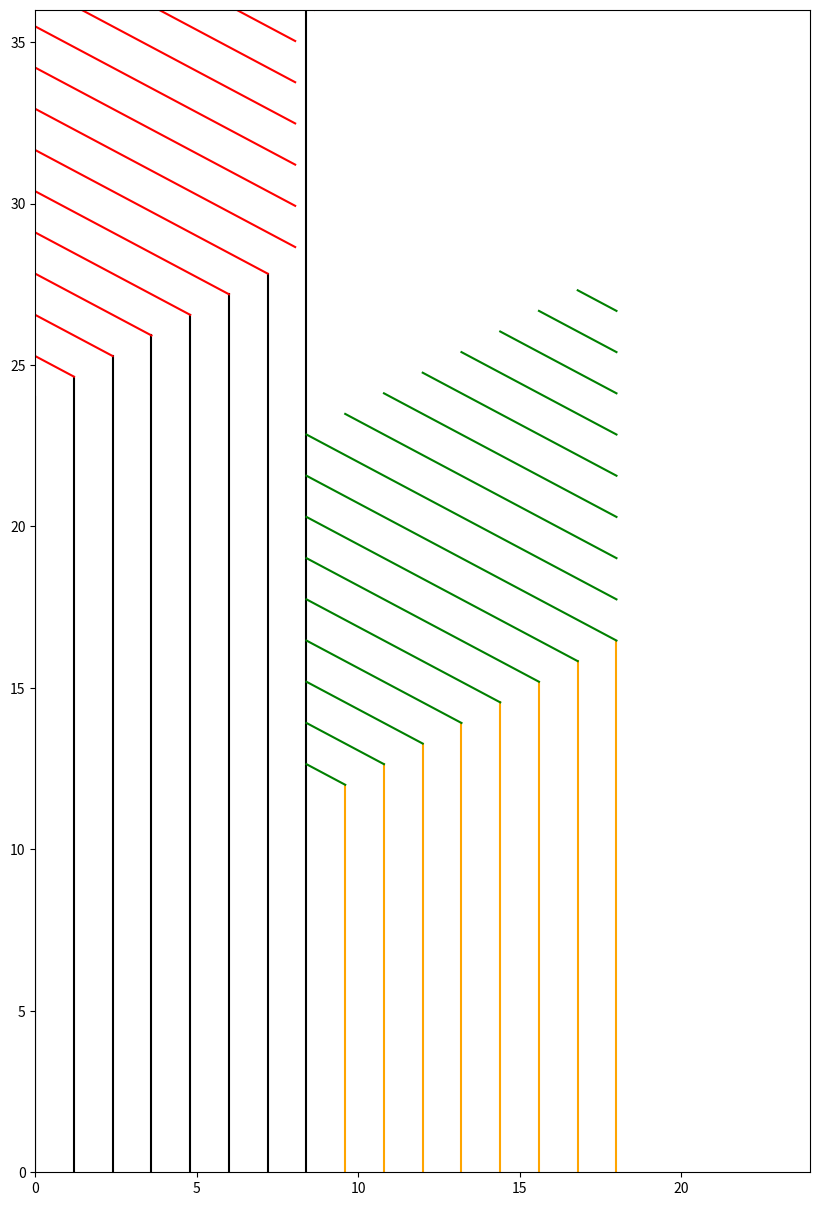

Write the Python code that produced this figure.
import matplotlib.pyplot as plt
import numpy as np
import matplotlib.patches as patches

slat_width = 0.7
slat_sep = 0.5
increment = slat_width+slat_sep

# bottom left coordinate

n_slats = 8
height = 36
width = 24
angle = 28
# transition point on the left panel
p1 = (0, 2 * height/3)
p4 = (n_slats*(increment)+p1[0]-increment, height/3)
p3 = (n_slats*(increment)+p1[0]-increment, 2*height/3)

def triang(arr, angle):
    return np.tan(np.deg2rad(angle))*arr
    
def get_section_1():
    # section 1
    slat_x_a = np.arange(p1[0], n_slats*(increment)+p1[0], increment)
    slat_x_b = slat_x_a

    slat_y_a = np.zeros(n_slats)
    slat_y_b = np.zeros(n_slats) + p1[1] + triang(slat_x_a, angle)

    # section 2
    dummy_n_slats = n_slats *40
    dummy_slat_x_a = np.arange(p1[0], dummy_n_slats*(increment), increment)
    dummy_slat_x_b = dummy_slat_x_a

    dummy_slat_y_a = np.zeros(dummy_n_slats)
    dummy_slat_y_b = np.zeros(dummy_n_slats) + p1[1] + triang(dummy_slat_x_a, angle)

    slope = np.tan(np.deg2rad(angle))

    # dummy_slat_x_c = np.clip(dummy_slat_x_b, 0, slat_x_a[-1])

    # delta_x is known based on the clipping we performed
    # calculate delta_y
    dummy_slat_x_c = dummy_slat_x_b
    dummy_slat_x_c = np.clip(dummy_slat_x_b, p1[0], slat_x_a[-1]-slat_width/2)
    delta_x = dummy_slat_x_b - dummy_slat_x_c
    delta_y = delta_x * slope + p1[0] # this zero is the canvas' leftmost coordinate
    dummy_slat_y_c = dummy_slat_y_b + delta_y
    
    # given point c, calculate point d using the slope
    # first calculate for x = 0, then calculate for y = max_height
    dummy_slat_x_d = np.zeros(len(dummy_slat_x_a))
    dummy_slat_y_d_ = dummy_slat_y_c + slope * dummy_slat_x_c

    # delta_y is known based on the clipping we performed
    dummy_slat_y_d = np.clip(dummy_slat_y_d_, 0, height)

    delta_y = dummy_slat_y_d_ - dummy_slat_y_d
    delta_x = delta_y / slope
    dummy_slat_x_d += delta_x

    idx_to_keep = np.where((dummy_slat_y_d<height+1) & (dummy_slat_y_c<height+1))[0]
    dummy_slat_x_c = dummy_slat_x_c[idx_to_keep]
    dummy_slat_x_d = dummy_slat_x_d[idx_to_keep]
    dummy_slat_y_c = dummy_slat_y_c[idx_to_keep]
    dummy_slat_y_d = dummy_slat_y_d[idx_to_keep]
    # extend the last vertical to the height

    slat_y_b[-1]=height


    return slat_x_a, slat_x_b, dummy_slat_x_c, dummy_slat_x_d, slat_y_a, slat_y_b, dummy_slat_y_c, dummy_slat_y_d

def get_section_2():
    # section 1 (bottom)

    slat_x_a = np.arange(n_slats*(increment)+p1[0], 2*n_slats*(increment)+p1[0], increment)
    # this one to calculate the y_b in the first section a->b
    dummy_slat_x_a_from_zero = np.arange(p1[0], n_slats*(increment)+p1[0], increment)
    # starting at zero

    slat_x_b = slat_x_a

    slat_y_a = np.zeros(n_slats)
    slat_y_b = np.zeros(n_slats) + p4[1] + triang(dummy_slat_x_a_from_zero, angle)

    # section 2
    dummy_n_slats = n_slats *40
    dummy_slat_x_a = np.arange(n_slats*(increment)+p1[0], dummy_n_slats*(increment)+p1[0]+n_slats*(increment)+p1[0], increment)
    dummy_slat_x_a_from_zero = np.arange(p1[0], dummy_n_slats*(increment)+p1[0], increment)
    dummy_slat_x_b = dummy_slat_x_a

    dummy_slat_y_a = np.zeros(dummy_n_slats)
    dummy_slat_y_b = np.zeros(dummy_n_slats) + p4[1] + triang(dummy_slat_x_a_from_zero, angle)

    slope = np.tan(np.deg2rad(angle))

    # dummy_slat_x_c = np.clip(dummy_slat_x_b, 0, slat_x_a[-1])


    dummy_slat_y_c = dummy_slat_y_b
    dummy_slat_x_c = dummy_slat_x_b

    dummy_slat_x_d = np.ones(len(dummy_slat_x_a))*p3[0]#np.clip(dummy_slat_x_c, p3[0], width)
    mx = slope*(p3[0]-dummy_slat_x_c)
    dummy_slat_y_d = dummy_slat_y_c-mx

    dummy_slat_x_c_ = np.clip(dummy_slat_x_c, 0,slat_x_a[-1])
    
    delta_x = dummy_slat_x_c - dummy_slat_x_c_
    dummy_slat_x_c = dummy_slat_x_c_
    delta_y = delta_x * slope
    dummy_slat_y_c += delta_y

    # idx_to_keep = np.where( (dummy_slat_y_d < p3[1]+triang(dummy_slat_x_a, angle)+1) & 
    #                         (dummy_slat_y_c < p3[1]+triang(dummy_slat_x_a, angle)+1))[0]
    
    # extend the last vertical to the height
    start = 8
    xs = [dummy_slat_x_d[start], dummy_slat_x_c[12]]
    ys = [dummy_slat_y_d[start], dummy_slat_y_d[12]]
    a1 = np.array([xs[0], ys[0]])
    a2 = np.array([xs[1], ys[1]])
    for i in range(start,len(dummy_slat_y_d)):
        b1 = np.array([dummy_slat_x_c[i], dummy_slat_y_c[i]])
        b2 = np.array([dummy_slat_x_d[i], dummy_slat_y_d[i]])
        intersect = seg_intersect(a1, a2, b1, b2)
        dummy_slat_x_d[i], dummy_slat_y_d[i] = intersect[0], intersect[1]
    idx_to_keep = np.where((dummy_slat_x_c < 2*n_slats*(increment)+p1[0]-increment) & 
                            (dummy_slat_x_d < 2*n_slats*(increment)+p1[0]-increment))[0]
    dummy_slat_x_c = dummy_slat_x_c[idx_to_keep]
    dummy_slat_x_d = dummy_slat_x_d[idx_to_keep]
    dummy_slat_y_c = dummy_slat_y_c[idx_to_keep]
    dummy_slat_y_d = dummy_slat_y_d[idx_to_keep]
    print(2*n_slats*(increment)+p1[0])
    print(dummy_slat_x_d)
    return slat_x_a, slat_x_b, dummy_slat_x_c, dummy_slat_x_d, slat_y_a, slat_y_b, dummy_slat_y_c, dummy_slat_y_d, xs, ys
def perp( a ) :
    b = np.empty_like(a)
    b[0] = -a[1]
    b[1] = a[0]
    return b

# line segment a given by endpoints a1, a2
# line segment b given by endpoints b1, b2
# return 
def seg_intersect(a1,a2, b1,b2) :
    da = a2-a1
    db = b2-b1
    dp = a1-b1
    dap = perp(da)
    denom = np.dot( dap, db)
    num = np.dot( dap, dp )
    return (num / denom.astype(float))*db + b1
def main():
    plt.figure(figsize=(10,20))

    # calculate lefthand side
    slat_x_a, slat_x_b,slat_x_c, slat_x_d, slat_y_a, slat_y_b, slat_y_c, slat_y_d = get_section_1()
    # plot lefthand side
    for i in range(len(slat_x_a)):
        plt.plot([slat_x_a[i], slat_x_b[i]], [slat_y_a[i], slat_y_b[i]],c='k')
    for i in range(len(slat_x_c)):
        plt.plot([slat_x_c[i], slat_x_d[i]], [slat_y_c[i], slat_y_d[i]],c='r')

    slat_x_a, slat_x_b,slat_x_c, slat_x_d, slat_y_a, slat_y_b, slat_y_c, slat_y_d, xs, ys = get_section_2()
    for i in range(len(slat_x_a)):
        plt.plot([slat_x_a[i], slat_x_b[i]], [slat_y_a[i], slat_y_b[i]],c='orange')
    for i in range(len(slat_x_c)):
        plt.plot([slat_x_c[i], slat_x_d[i]], [slat_y_c[i], slat_y_d[i]],c='g')
    plt.ylim([0, height])
    plt.xlim([0, width])
    ax = plt.gca()
    ax.set_aspect("equal")
    # ax.axis('off')
    # plt.gca().add_patch(rect)
    plt.savefig("test.png")
if __name__=="__main__":
    main()
